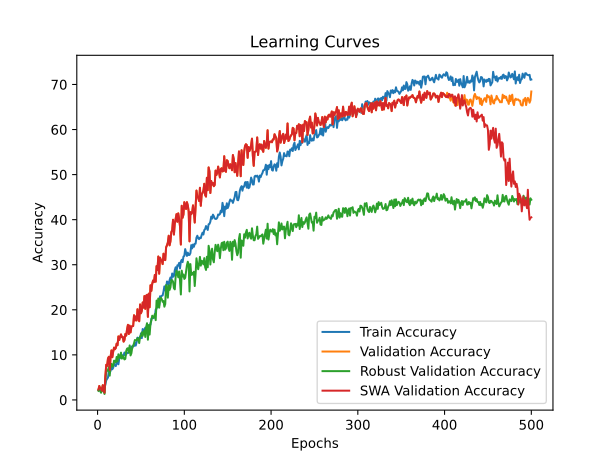

Values plotted in this chart, from the file beside it:
time; train_accuracy; train_loss; valid_accuracy; valid_loss; valid_accuracy_robust; valid_accuracy_swa; valid_accuracy_robust_swa
41,3198; 2,1941; 4,0351; 2,3050; 3,9244; 2,0320; 2,3050; 2,0320
85,4899; 2,1498; 3,9008; 3,1028; 3,8726; 2,2783; 3,1028; 2,2783
130,2844; 2,4158; 3,8999; 2,5709; 4,2721; 2,0012; 2,5709; 2,0012
176,1779; 1,9504; 3,9761; 2,5709; 4,5214; 1,6010; 2,5709; 1,6010
219,3325; 2,3715; 4,0458; 2,0390; 4,8664; 2,0628; 2,0390; 2,0628
259,2534; 2,4823; 4,2613; 3,2801; 6,9587; 3,1404; 3,2801; 3,1404
299,4849; 1,8617; 4,3596; 2,1277; 8,2370; 2,1860; 2,1277; 2,1860
346,1966; 2,6152; 4,1249; 1,5957; 4,3351; 1,3239; 1,5957; 1,3239
389,9529; 3,4353; 3,9337; 5,3191; 4,0191; 4,5259; 5,3191; 4,5259
431,6098; 4,3661; 3,8293; 7,8014; 4,5591; 6,2808; 7,8014; 6,2808
473,1731; 4,6543; 3,8105; 7,5355; 3,7049; 6,4347; 7,5355; 6,4347
511,8566; 4,9867; 3,7996; 9,2199; 3,7149; 6,6810; 9,2199; 6,6810
549,4978; 6,4051; 3,7635; 9,5745; 3,6184; 7,2968; 9,5745; 7,2968
592,4093; 5,9840; 3,7763; 6,6489; 4,5551; 5,3879; 6,6489; 5,3879
634,5621; 6,4938; 3,7558; 9,5745; 8,1239; 7,9741; 9,5745; 7,9741
678,0099; 7,3803; 3,7555; 10,9929; 3,6954; 8,0049; 10,9929; 8,0049
716,7403; 6,8041; 3,7394; 9,4858; 3,7443; 7,3892; 9,4858; 7,3892
763,2786; 7,1365; 3,7309; 10,7270; 3,7114; 7,5739; 10,7270; 7,5739
805,8553; 8,0895; 3,7086; 11,6135; 3,6069; 8,7131; 11,6135; 8,7131
853,8034; 7,7793; 3,7046; 11,2589; 5,3159; 8,6515; 11,2589; 8,6515
903,3503; 7,5133; 3,7089; 11,5248; 3,5035; 8,3436; 11,5248; 8,3436
951,5183; 8,2004; 3,6830; 12,5000; 3,7391; 9,5443; 12,5000; 9,5443
1004,7085; 8,8209; 3,6746; 12,1454; 3,8591; 8,5899; 12,1454; 8,5899
1051,1290; 7,9122; 3,6799; 14,0957; 3,4657; 10,1293; 14,0957; 10,1293
1088,0731; 9,1090; 3,6609; 13,2979; 3,6384; 9,4212; 13,2979; 9,4212
1131,2352; 9,6853; 3,6631; 14,0071; 3,7293; 9,3288; 14,0071; 9,3288
1176,1885; 9,5080; 3,6578; 14,5390; 3,4091; 10,4988; 14,5390; 10,4988
1218,7586; 9,8183; 3,6537; 13,9184; 3,4282; 9,1749; 13,9184; 9,1749
1261,5993; 9,9291; 3,6463; 14,0071; 3,3850; 9,7906; 14,0071; 9,7906
1305,9399; 9,9069; 3,6434; 12,9433; 4,3014; 9,3288; 12,9433; 9,3288
1351,5147; 10,5275; 3,6336; 13,2979; 3,5526; 8,9901; 13,2979; 8,9901
1395,3077; 9,8848; 3,6481; 14,6277; 3,4444; 9,1133; 14,6277; 9,1133
1442,6876; 10,1285; 3,6167; 14,2730; 4,0644; 10,8682; 14,2730; 10,8682
1490,7526; 10,5053; 3,6279; 15,6915; 3,4832; 11,3916; 15,6915; 11,3916
1544,6885; 10,4167; 3,6252; 16,6667; 3,3396; 11,4840; 16,6667; 11,4840
1594,1396; 10,5053; 3,6190; 14,6277; 3,4072; 10,5296; 14,6277; 10,5296
1636,5634; 10,7934; 3,6101; 16,4894; 3,3257; 12,0998; 16,4894; 12,0998
1680,3999; 11,3697; 3,5946; 14,9823; 6,8979; 9,8830; 14,9823; 9,8830
1726,1844; 11,8573; 3,5800; 16,2234; 3,2864; 10,3756; 16,2234; 10,3756
1770,6348; 11,5027; 3,5741; 16,4007; 3,6794; 11,6995; 16,4007; 11,6995
1809,4129; 12,0346; 3,5785; 16,4007; 3,9025; 12,0074; 16,4007; 12,0074
1853,3764; 11,9681; 3,5616; 18,7943; 3,3761; 12,5616; 18,7943; 12,5616
1897,1321; 12,6551; 3,5370; 17,6418; 3,3716; 13,3005; 17,6418; 13,3005
1938,9100; 12,0567; 3,5465; 18,5284; 5,3192; 13,2081; 18,5284; 13,2081
1984,6199; 12,8103; 3,5209; 17,6418; 3,4031; 13,3005; 17,6418; 13,3005
2033,5586; 13,8298; 3,5141; 20,1241; 3,8353; 13,7007; 20,1241; 13,7007
2084,2058; 13,7411; 3,5061; 18,3511; 3,2999; 13,3005; 18,3511; 13,3005
2131,4875; 13,7190; 3,4925; 17,4645; 3,3900; 12,6232; 17,4645; 12,6232
2171,8125; 13,6968; 3,4969; 21,1879; 3,2718; 14,1010; 21,1879; 14,1010
2214,5953; 14,7385; 3,4709; 19,2376; 3,3836; 14,1626; 19,2376; 14,1626
2257,0906; 13,7190; 3,4816; 19,7695; 3,1324; 14,9938; 19,7695; 14,9938
2300,8854; 15,7358; 3,4415; 21,6312; 4,4298; 14,2241; 21,6312; 14,2241
2342,6826; 15,1596; 3,4419; 20,4787; 3,0838; 15,0862; 20,4787; 15,0862
2389,3915; 15,5585; 3,4370; 23,0496; 3,3210; 15,3941; 23,0496; 15,3941
2432,8581; 16,0461; 3,3935; 20,2128; 3,5909; 13,9778; 20,2128; 13,9778
2477,9856; 15,5142; 3,4142; 23,1383; 2,9730; 16,1638; 23,1383; 16,1638
2527,7668; 16,2012; 3,4179; 23,3156; 2,9494; 17,0259; 23,3156; 17,0259
2581,1129; 15,9131; 3,4262; 18,4397; 3,2000; 13,3621; 18,4397; 13,3621
2628,1609; 16,5780; 3,3828; 23,5816; 2,9519; 16,5948; 23,5816; 16,5948
2675,3363; 16,4672; 3,4042; 20,5674; 3,9050; 14,5012; 20,5674; 14,5012
... 440 more rows
